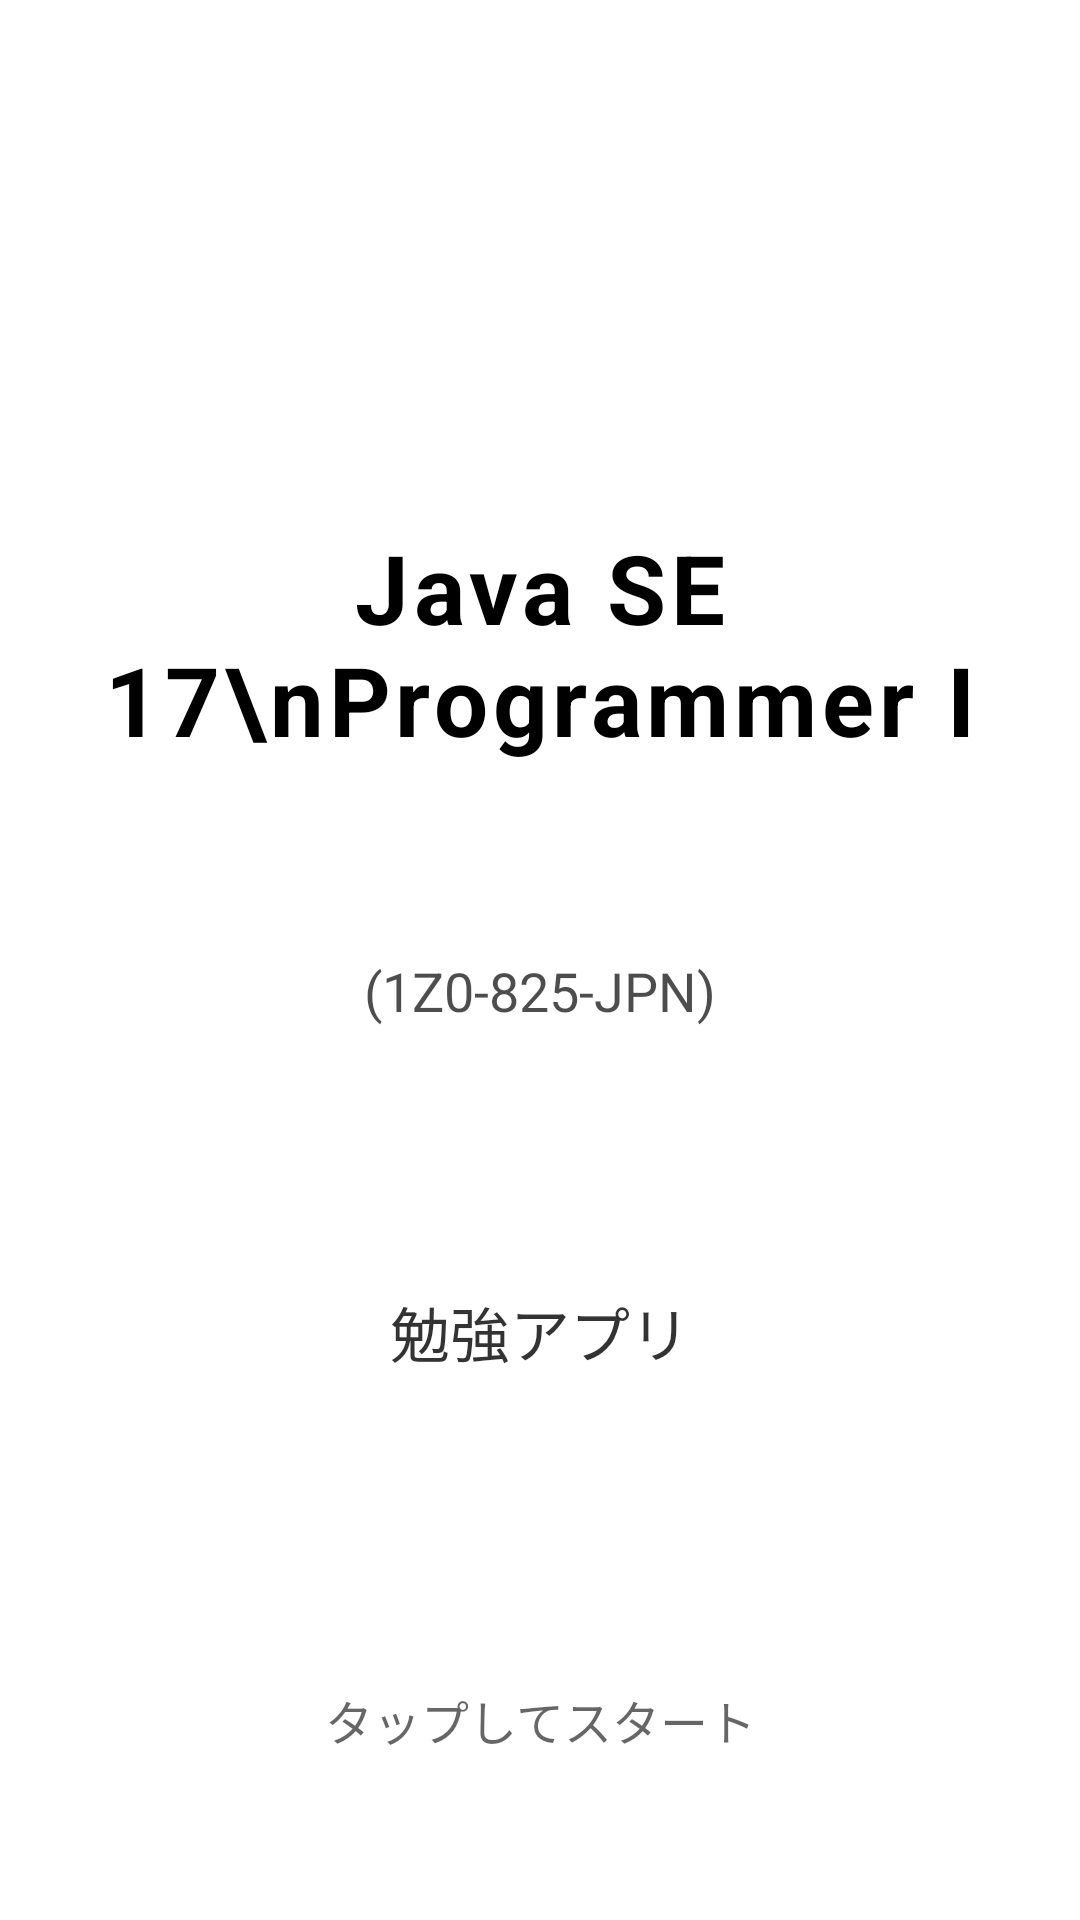

The Android layout XML behind this screen, and the referenced resources:
<!-- AndroidManifest.xml: application theme Theme.ContentfulJavasilver -->
<!-- res/layout/activity_start.xml -->
<?xml version="1.0" encoding="utf-8"?>
<androidx.constraintlayout.widget.ConstraintLayout xmlns:android="http://schemas.android.com/apk/res/android"
    xmlns:app="http://schemas.android.com/apk/res-auto"
    android:id="@+id/rootLayout"
    android:layout_width="match_parent"
    android:layout_height="match_parent"
    android:background="@color/white"
    android:clickable="true"
    android:focusable="true">

    <TextView
        android:id="@+id/titleText"
        android:layout_width="wrap_content"
        android:layout_height="wrap_content"
        android:text="Java SE 17\nProgrammer I"
        android:textAlignment="center"
        android:textColor="@color/black"
        android:textSize="32sp"
        android:textStyle="bold"
        android:letterSpacing="0.05"
        app:layout_constraintBottom_toTopOf="@+id/subtitleText"
        app:layout_constraintLeft_toLeftOf="parent"
        app:layout_constraintRight_toRightOf="parent"
        app:layout_constraintTop_toTopOf="parent"
        app:layout_constraintVertical_chainStyle="packed" />

    <TextView
        android:id="@+id/examCode"
        android:layout_width="wrap_content"
        android:layout_height="wrap_content"
        android:layout_marginTop="8dp"
        android:text="(1Z0-825-JPN)"
        android:textAlignment="center"
        android:textColor="@color/black"
        android:textSize="18sp"
        android:alpha="0.7"
        app:layout_constraintBottom_toTopOf="@+id/subtitleText"
        app:layout_constraintLeft_toLeftOf="parent"
        app:layout_constraintRight_toRightOf="parent"
        app:layout_constraintTop_toBottomOf="@+id/titleText" />

    <TextView
        android:id="@+id/subtitleText"
        android:layout_width="wrap_content"
        android:layout_height="wrap_content"
        android:layout_marginTop="32dp"
        android:text="勉強アプリ"
        android:textColor="@color/black"
        android:textSize="20sp"
        android:alpha="0.8"
        app:layout_constraintBottom_toTopOf="@+id/tapText"
        app:layout_constraintLeft_toLeftOf="parent"
        app:layout_constraintRight_toRightOf="parent"
        app:layout_constraintTop_toBottomOf="@+id/examCode" />

    <TextView
        android:id="@+id/tapText"
        android:layout_width="wrap_content"
        android:layout_height="wrap_content"
        android:layout_marginTop="48dp"
        android:text="タップしてスタート"
        android:textColor="@color/black"
        android:textSize="16sp"
        android:alpha="0.6"
        app:layout_constraintBottom_toBottomOf="parent"
        app:layout_constraintLeft_toLeftOf="parent"
        app:layout_constraintRight_toRightOf="parent"
        app:layout_constraintTop_toBottomOf="@+id/subtitleText" />

</androidx.constraintlayout.widget.ConstraintLayout>
<!-- resources referenced by this layout -->
<resources>
  <color name="black">#000000</color>
  <color name="white">#FFFFFF</color>
  <style name="Theme.ContentfulJavasilver" parent="Base.Theme.ContentfulJavasilver" />
  <style name="Base.Theme.ContentfulJavasilver" parent="Theme.Material3.DayNight.NoActionBar">
          
          
      </style>
</resources>
